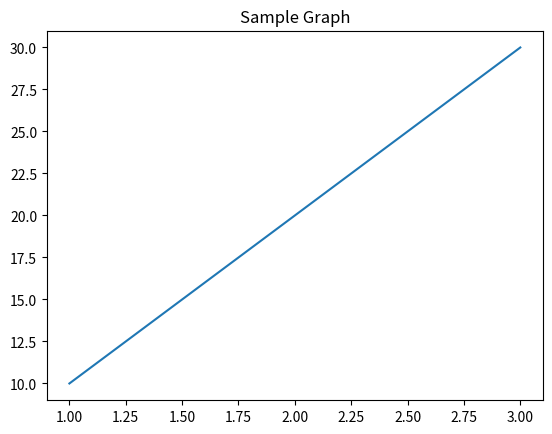

Write Python code to recreate this figure.
import matplotlib.pyplot as plt
# as plt <-패키지 별칭붙이기 별칭안붙이면 패키지이름부터 쭉 다 써야함

x = [1, 2, 3]
y = [10, 20, 30]
plt.plot(x, y)
plt.title("Sample Graph")
plt.show()